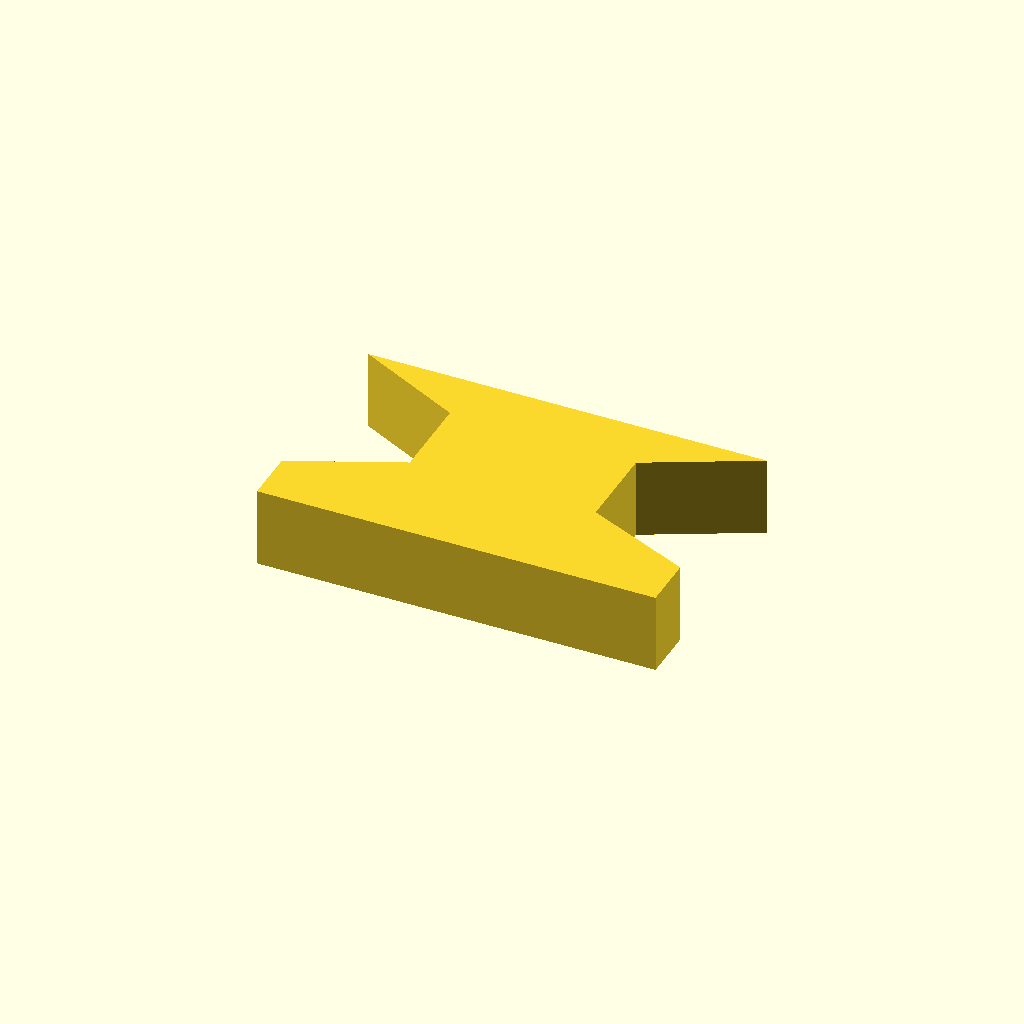
Cell 1 — every parameter at its default value.
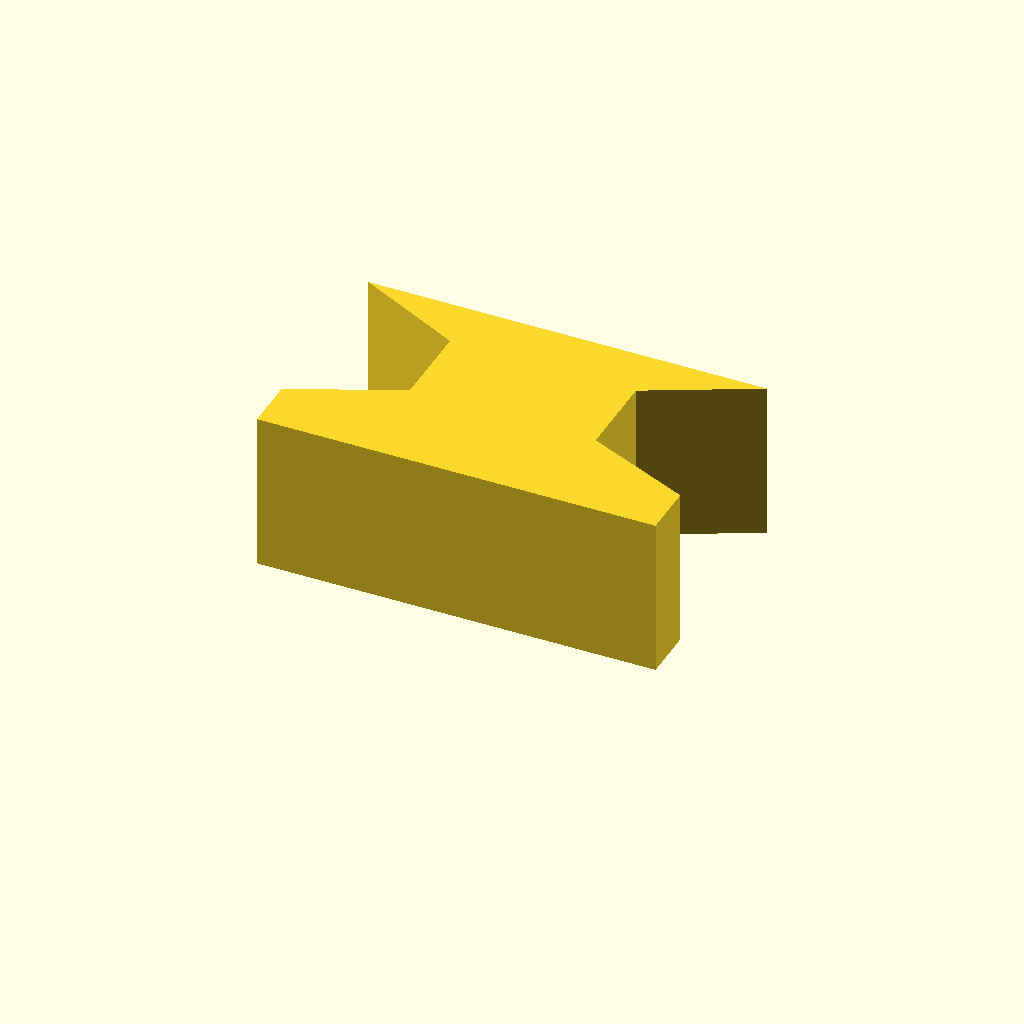
Cell 2 — profile_height set to 12, the other parameters unchanged.
One fixed orthographic camera (rotation 55°, 0°, 25°; colour scheme Cornfield) for every cell.
OpenSCAD source file optional_data/data/sketch1/keybars/part_0099.scad:
$fn = 32;

// ----------------------------------------------------------------------
// Key bar: dovetail key, 6 mm thick
// ----------------------------------------------------------------------

// --- parameters (mm) ---
profile_height = 6;       // extrusion height
profile_points = 10;      // points of the closed outline

profile = [[0, 0], [30, 0], [30, 4], [22, 7.5], [22, 14], [30, 18], [0, 18], [8, 14], [8, 7.5], [0, 4]];  // single closed polygon, 10 points, counter clockwise

// --- the one profile operation ---
linear_extrude(height = profile_height) polygon(points = profile);
Customizer parameters (derived from the source; name, type, default, range or options):
profile_height: number, default 6
profile_points: number, default 10
